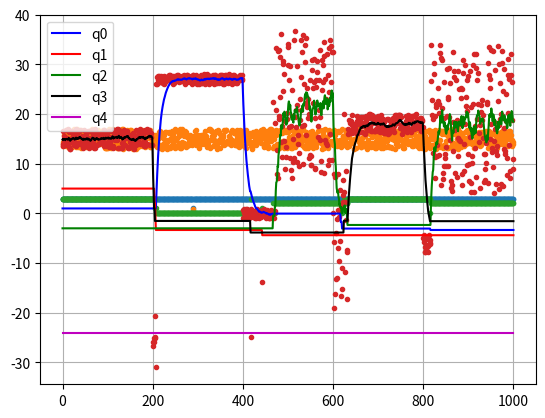

Generate this figure with matplotlib:
# %% Define environment
import numpy as np
from numpy.core.fromnumeric import argmax
from numpy.random import rand, randint
import matplotlib.pyplot as plt
import random


#TODO:
def environment(a, bandits):
    assert 0 <= a < len(bandits)
    mean, dev = bandits[a]
    return mean + (rand() * 2 - 1) * dev
# %% Decision policy: greedy, eps_greedy and softmax


def greedy(q):
    # # assert len(q) > 0
    # if len(q) == 0:
    #     return -1
    # elif len(q) == 1:
    #     return 0
    # else:
    #     maxval = q[0]
    #     maxindex = 0
    #     for i in range(1, len(q)):
    #         if maxval < q[i]:
    #             maxval = q[i]
    #             maxindex = i
    #     return maxindex
    return np.argmax(q)

# eps = 0.1, 0.5, 0.9
def eps_greedy(q, eps=0.1):
    if rand() < eps:
        # choose random action
        return randint(0, len(q))
    else:
        # choose greedy action
        return greedy(q)

def softmax(q): 
    e_q = np.exp(q - np.max(q)) 
    return e_q / e_q.sum(axis=0) 

def softmax_policy(q):
    prob = softmax(q)
    return np.random.choice(range(len(q)), p = prob)

# %% Learning algorithm

def learn(q, a, r, p = 0.9):
    # q(a)_novo = p * q(a)_staro + (1-p)*r
    assert 0 <= a < len(q)
    q[a] = p * q[a] + (1 - p) * r
    return q.copy()
# %% Generate variable bandits

def generate_bandits():
    g_bandits = [(random.randint(-30,30), 1), (random.randint(-30,30), 10), (random.randint(-30,30), 15), (random.randint(-30,30), 2), (random.randint(-30,30), 3)]
    return g_bandits

# %% Main loop -- Learning & Acting
#   Decision policy: greedy, eps_greedy, softmax

bandits = [(1, 1), (5, 10), (-3, 15), (15, 2), (-24, 3)]
#q = [0 for b in bandits]
q = [1, 5, -3, 15, -24]

actions = []
rewards = []
qs = [q]
a = []

for k in range(1000):
    # body of the main learning loop

    #greedy
    #a = greedy(q)
    
    #eps_greedy
    #a = eps_greedy(q)

    #softmax
    
    a =softmax_policy(q)
    #print(a)
    
    #print(a)
    r = environment(a, bandits)
    q = learn(q, a, r)
    #print(q)
    # logging functions
    actions.append(a)
    rewards.append(r)
    qs.append(q)
    #print(qs)

# actions
plt.plot(actions, ".")
plt.savefig('actions.png')

# rewards
plt.plot(rewards, ".")
plt.savefig('rewards.png') 

# %% Main loop -- Learning & Acting, na svakih 200 koraka menja se bandit

q = [1, 5, -3, 15, -24]

actions = []
rewards = []
qs = [q]
a = []

for k in range(1000):
    # body of the main learning loop
    if k in [200, 400, 600, 800]:
        bandits = generate_bandits()
        
    #greedy
    #a = greedy(q)
    
    #eps_greedy
    #a = eps_greedy(q)

    #softmax
    a =softmax_policy(q)
    #print(a)
    
    r = environment(a, bandits)
    q = learn(q, a, r)
    #print(q)

    # logging functions
    actions.append(a)
    rewards.append(r)
    qs.append(q)
    #print(qs)

# actions
plt.plot(actions, ".")
plt.savefig('actions.png')

# rewards
plt.plot(rewards, ".")
plt.savefig('rewards.png')


# %% Plotting

q0 = [q[0] for q in qs]
q1 = [q[1] for q in qs]
q2 = [q[2] for q in qs]
q3 = [q[3] for q in qs]
q4 = [q[4] for q in qs]

plt.plot(q0, "b", label="q0")
plt.plot(q1, "r", label="q1")
plt.plot(q2, "g", label="q2")
plt.plot(q3, "k", label="q3")
plt.plot(q4, "m", label="q4")
plt.legend()

plt.grid()
#plt.savefig('all_eps_0.5.png')

# %%
